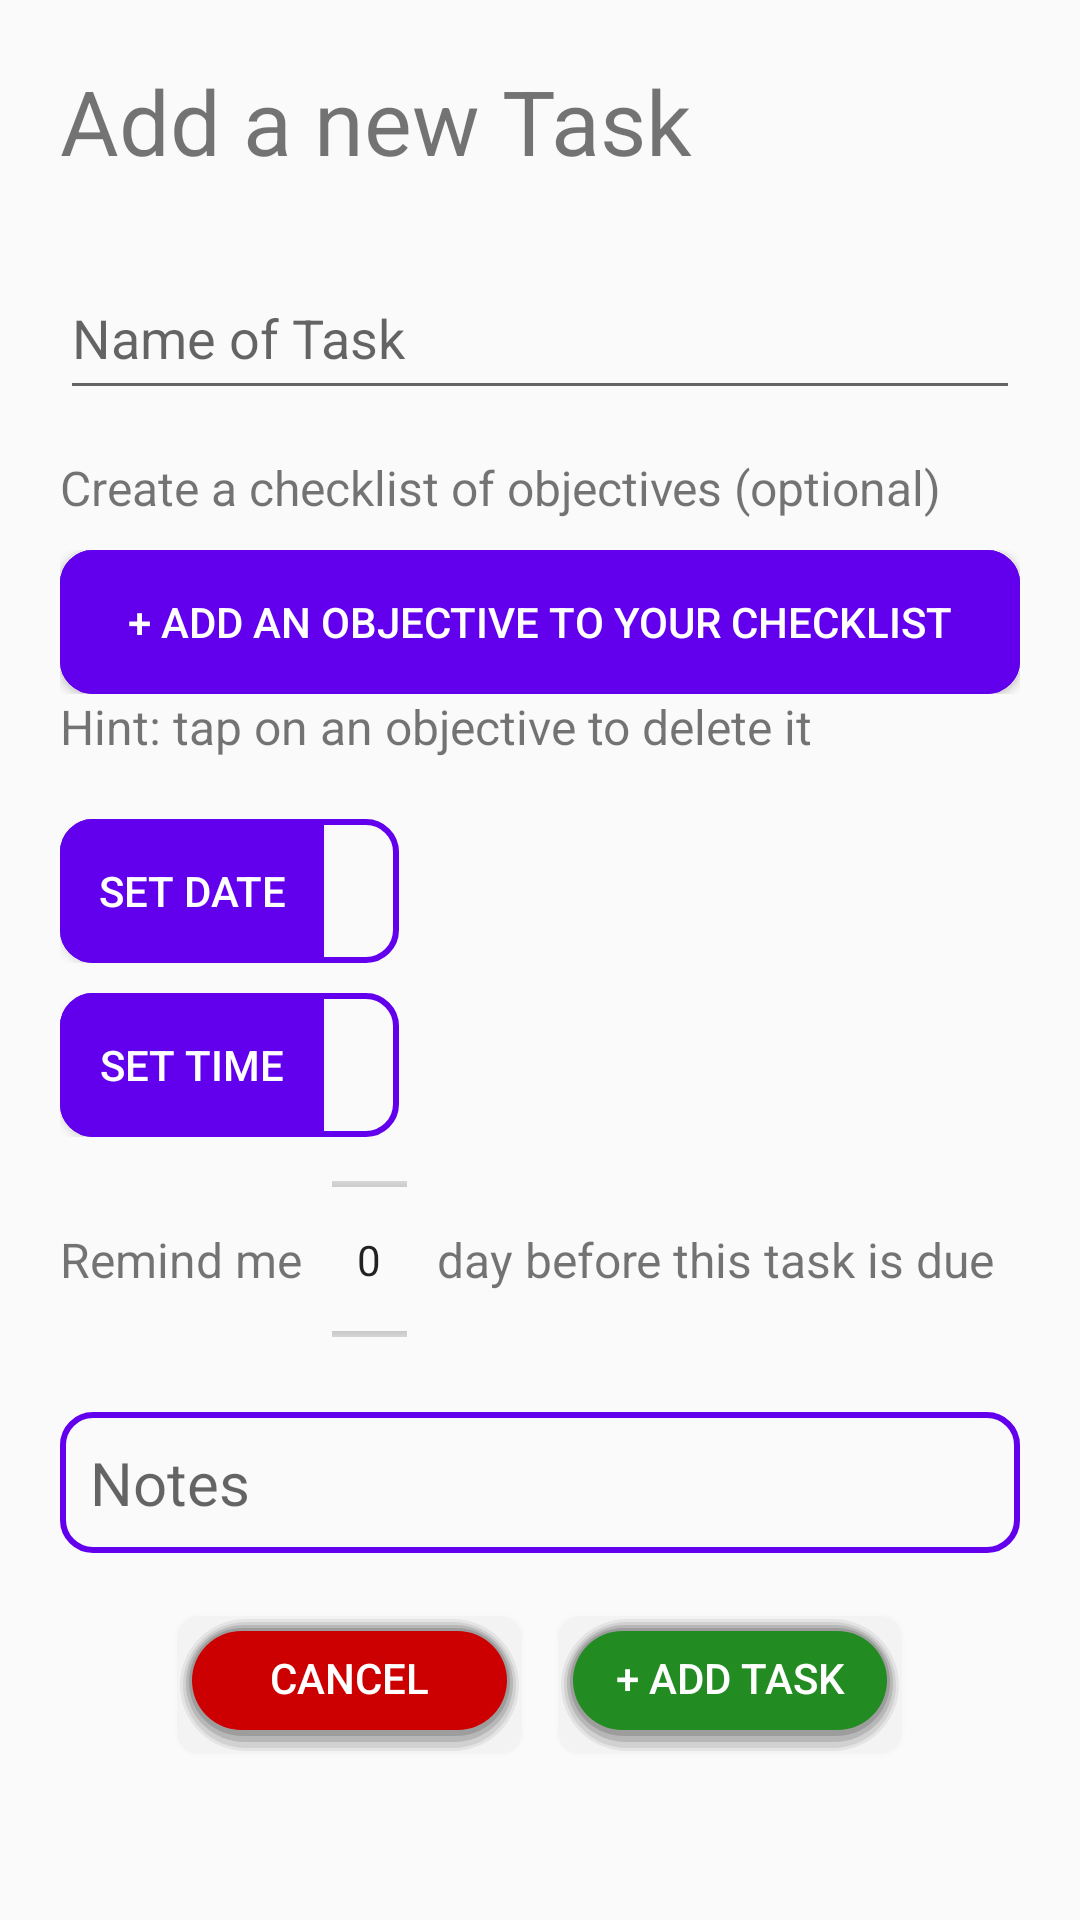

This screen was rendered from an Android layout file. Write that file and the resources it references.
<!-- AndroidManifest.xml: application theme AppTheme -->
<!-- res/layout/activity_add_task.xml -->
<?xml version="1.0" encoding="utf-8"?>
<LinearLayout
    xmlns:android="http://schemas.android.com/apk/res/android"
    xmlns:app="http://schemas.android.com/apk/res-auto"
    xmlns:tools="http://schemas.android.com/tools"
    android:layout_width="fill_parent"
    android:layout_height="match_parent"
    android:orientation="vertical"
    android:padding="20dp"
    android:layout_marginTop="20dp"
    tools:context=".Activities.addTask"
    app:dividerPadding="50dp">

    <androidx.core.widget.NestedScrollView
    android:layout_width="match_parent"
    android:layout_height="fill_parent"
        android:fillViewport="true"
    >

        <LinearLayout
            android:layout_width="match_parent"
            android:layout_height="match_parent"
            android:orientation="vertical">
    <TextView
        android:id="@+id/addTaskTitle"
        android:layout_width="wrap_content"
        android:layout_height="wrap_content"
        android:paddingBottom="30dp"
        android:text="@string/addTaskTitle"
        android:textSize="30sp" />

    <EditText
        android:id="@+id/taskName"
        android:layout_width="match_parent"
        android:layout_height="wrap_content"
        android:ems="10"
        android:hint="@string/taskName"
        android:inputType="textPersonName"
        android:paddingBottom="12dp"/>


            <TextView
                android:layout_width="match_parent"
                android:layout_height="wrap_content"
                android:layout_marginTop="15dp"
                android:text="@string/create_checklist"
                android:textSize="16sp"/>

    <LinearLayout
        android:layout_width="match_parent"
        android:layout_height="wrap_content"
        android:orientation="vertical"
        android:dividerPadding="5dp"
        android:background="@drawable/custom_layout_border"
        android:layout_marginTop="10dp"
        >


        <Button
            android:id="@+id/addSubTaskBtn"
            android:layout_width="match_parent"
            android:layout_height="wrap_content"
            android:layout_gravity="end"
            android:background="@drawable/milestone_button"
            android:paddingLeft="8dp"
            android:paddingRight="8dp"
            android:text="@string/addSubTaskButton"
            android:textColor="@color/text_white" />

        <androidx.recyclerview.widget.RecyclerView
            android:id="@+id/subTaskList"
            android:layout_width="match_parent"
            android:layout_height="wrap_content"
            android:paddingLeft="10dp"
            android:paddingRight="10dp"
            />

    </LinearLayout>

    <TextView
        android:layout_width="wrap_content"
        android:layout_height="wrap_content"
        android:text="@string/hint_tap_on_milestone_to_delete_it"
        android:textSize="16sp"
        android:paddingBottom="20dp"/>


    <LinearLayout
        android:layout_width="wrap_content"
        android:layout_height="wrap_content"
        android:orientation="horizontal"

        android:background="@drawable/custom_layout_border"
        android:showDividers="middle"

        >

        <Button
        android:id="@+id/setDate"
        android:layout_width="wrap_content"
        android:layout_height="wrap_content"
        android:text="@string/set_date"
        android:textColor="@color/text_white"
        android:background="@drawable/deadline_buttons"
            android:paddingLeft="8dp"
            android:paddingRight="8dp"/>

        <TextView
            android:id="@+id/deadline"
            android:layout_width="wrap_content"
            android:layout_height="wrap_content"
            android:paddingLeft="10dp"
            android:paddingBottom="8dp"
            android:paddingRight="15dp"
            android:textSize="24sp" />

    </LinearLayout>


    <LinearLayout
        android:layout_width="wrap_content"
        android:layout_height="wrap_content"
        android:orientation="horizontal"
        android:background="@drawable/custom_layout_border"
        android:showDividers="middle"
        android:layout_marginTop="10dp"
        >

        <Button
            android:id="@+id/setTime"
            android:layout_width="wrap_content"
            android:layout_height="wrap_content"
            android:text="@string/set_time"
            android:textColor="@color/text_white"
            android:background="@drawable/deadline_buttons"
            android:paddingLeft="8dp"
            android:paddingRight="8dp"/>

        <TextView
            android:id="@+id/deadlineTime"
            android:layout_width="wrap_content"
            android:layout_height="wrap_content"
            android:paddingLeft="10dp"
            android:paddingBottom="8dp"
            android:paddingRight="15dp"
            android:textSize="24sp" />

    </LinearLayout>


            <LinearLayout
                android:layout_width="match_parent"
                android:layout_height="wrap_content"
                android:orientation="horizontal"
                android:layout_marginTop="10dp"
               >

                <TextView
                    android:layout_marginTop="20dp"
                    android:layout_marginBottom="20dp"
                    android:layout_width="wrap_content"
                    android:layout_height="wrap_content"
                    android:textSize="16sp"
                    android:text="@string/remind_me"/>

                <NumberPicker
                    android:id="@+id/daysPicker"
                    android:layout_marginLeft="10dp"
                    android:layout_marginRight="10dp"
                    android:layout_width="25dp"
                    android:layout_height="match_parent"
                    />

                <TextView
                    android:layout_marginTop="20dp"
                    android:layout_marginBottom="20dp"
                    android:id="@+id/daysBefore"
                    android:layout_width="wrap_content"
                    android:layout_height="wrap_content"
                    android:textSize="16sp"
                    android:text="@string/days_before_this_task_is_due"/>


            </LinearLayout>


            <EditText
                android:id="@+id/notesTextArea"
                android:layout_width="match_parent"
                android:layout_height="wrap_content"
                android:inputType="textMultiLine"
                android:maxLines="150"
                android:hint="@string/notes"
                android:background="@drawable/custom_layout_border"
                android:layout_marginTop="20dp"
                android:textSize="20sp"
                android:padding="10dp"/>


        <RelativeLayout
        android:layout_width="match_parent"
        android:layout_height="wrap_content"
        android:orientation="horizontal"
        android:layout_marginTop="20dp" >

            <LinearLayout
                android:layout_width="wrap_content"
                android:layout_height="wrap_content"
                android:layout_centerInParent="true">

                <Button
                    android:layout_width="wrap_content"
                    android:layout_height="wrap_content"
                    android:layout_marginRight="5dp"
                    android:background="@drawable/custom_button_red"
                    android:onClick="goToMain"
                    android:paddingLeft="32dp"
                    android:paddingRight="32dp"
                    android:paddingTop="10dp"
                    android:paddingBottom= "15dp"
                    android:text="@string/cancel"
                    android:textColor="@color/text_white" />

    <Button
        android:id="@+id/addTaskButton"
        android:layout_width="wrap_content"
        android:layout_height="wrap_content"
        android:background="@drawable/custom_button_green"
        android:text="@string/addTaskButton"
        android:textColor="@color/text_white"
        android:layout_marginLeft="5dp"
        android:paddingLeft="20dp"
        android:paddingRight="20dp"
        android:paddingBottom="15dp"
        android:paddingTop="10dp"/>

            </LinearLayout>

        </RelativeLayout>

        </LinearLayout>

    </androidx.core.widget.NestedScrollView>
</LinearLayout>
<!-- resources referenced by this layout -->
<resources>
  <color name="text_white">#FFFFFF</color>
  <!-- drawable custom_layout_border (drawable) -->
  <?xml version="1.0" encoding="utf-8"?>
  <shape xmlns:android="http://schemas.android.com/apk/res/android"
      android:shape="rectangle" android:padding="10dp">
      
      <solid android:color="@android:color/transparent"/>
      <stroke
          android:width="2dp"
          android:color="@color/colorPrimary"
          />
      <corners android:radius="10dp"/>
  </shape>
  <!-- drawable deadline_buttons (drawable) -->
  <?xml version="1.0" encoding="utf-8"?>
  <shape xmlns:android="http://schemas.android.com/apk/res/android"
      android:shape="rectangle" android:padding="10dp">
      
      <solid android:color="@color/colorPrimary"/>
      <stroke
          android:width="2dp"
          android:color="@color/colorPrimary"
          />
      <corners android:topLeftRadius="10dp"
          android:bottomLeftRadius="10dp"/>
  </shape>
  <!-- drawable milestone_button (drawable) -->
  <?xml version="1.0" encoding="utf-8"?>
  <shape xmlns:android="http://schemas.android.com/apk/res/android"
      android:shape="rectangle" android:padding="10dp">
      
      <solid android:color="@color/colorPrimary"/>
      <stroke
          android:width="2dp"
          android:color="@color/colorPrimary"
          />
      <corners android:radius="10dp"
          />
  </shape>
  <string name="addSubTaskButton">+ Add an objective to your checklist</string>
  <string name="addTaskButton">+ Add Task</string>
  <string name="addTaskTitle">Add a new Task</string>
  <string name="cancel">Cancel</string>
  <string name="create_checklist">Create a checklist of objectives (optional)</string>
  <string name="days_before_this_task_is_due">day before this task is due</string>
  <string name="hint_tap_on_milestone_to_delete_it">Hint: tap on an objective to delete it</string>
  <string name="notes">Notes</string>
  <string name="remind_me">Remind me</string>
  <string name="set_date">SET DATE</string>
  <string name="set_time">SET TIME</string>
  <string name="taskName">Name of Task</string>
  <style name="AppTheme" parent="Theme.AppCompat.Light.NoActionBar">
          
          <item name="colorPrimary">@color/colorPrimary</item>
          <item name="colorPrimaryDark">@color/colorPrimaryDark</item>
          <item name="colorAccent">@color/colorAccent</item>
      </style>
  <color name="colorPrimary">#6200EE</color>
  <color name="colorPrimaryDark">#6200EE</color>
  <color name="colorAccent">#03DAC5</color>
</resources>
